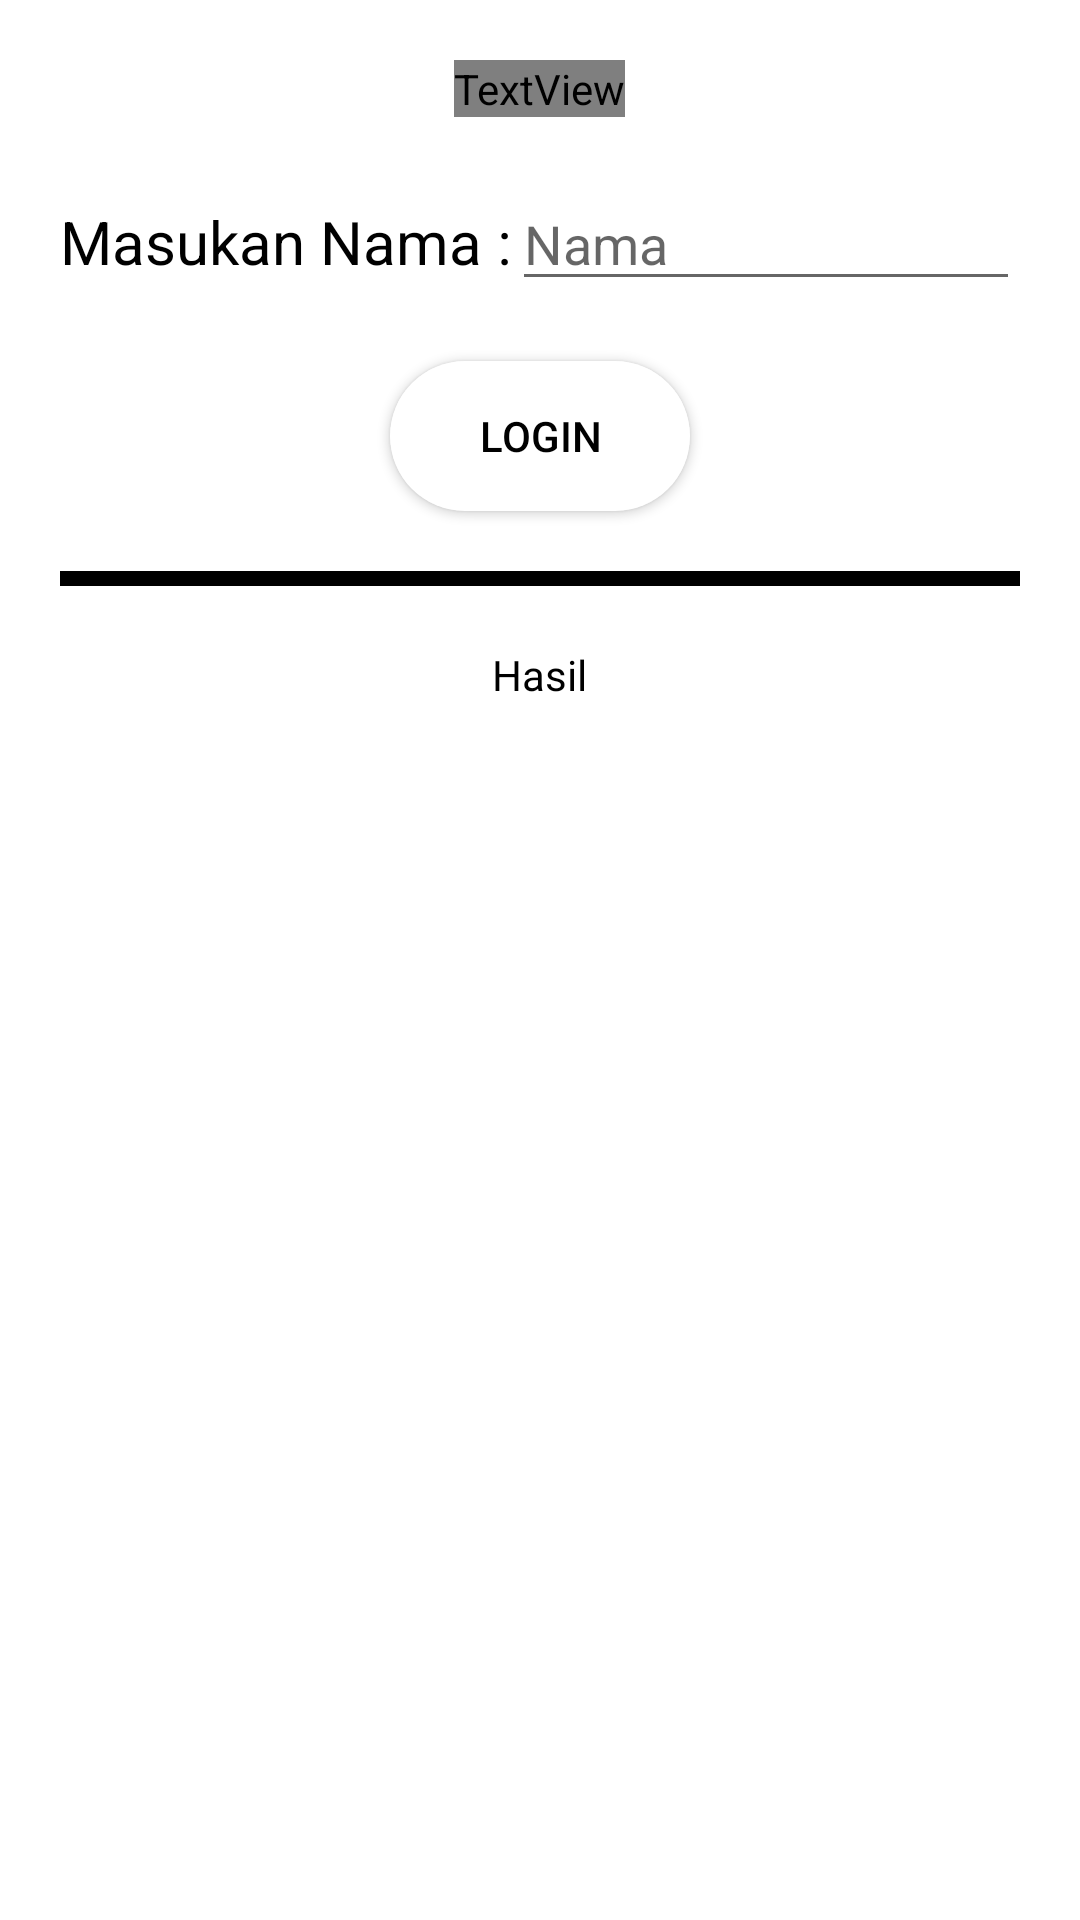

Produce the Android XML layout that renders to this screen, including the resource entries it uses.
<!-- AndroidManifest.xml: application theme Theme.UasSemester2 -->
<!-- res/layout/activity_home_page.xml -->
<?xml version="1.0" encoding="utf-8"?>
<LinearLayout xmlns:android="http://schemas.android.com/apk/res/android"
    xmlns:app="http://schemas.android.com/apk/res-auto"
    xmlns:tools="http://schemas.android.com/tools"
    android:layout_width="match_parent"
    android:layout_height="match_parent"
    android:orientation="vertical"
    android:background="#fff"
    android:padding="20dp"
    tools:context=".homePage">

    <TextView
        android:layout_width="wrap_content"
        android:layout_height="wrap_content"
        android:layout_gravity="center"
        android:fontFamily="@font/antic"
        android:text="Tampilan Data Kegemaran"
        android:textColor="#000"
        android:textSize="30sp"/>

    <LinearLayout
        android:layout_width="match_parent"
        android:layout_height="wrap_content"
        android:layout_marginTop="20dp"
        android:orientation="horizontal">

        <TextView
            android:layout_width="wrap_content"
            android:layout_height="wrap_content"
            android:text="Masukan Nama :"
            android:textColor="#000"
            android:textSize="20sp"/>

        <EditText
            android:id="@+id/etAmbil"
            android:layout_width="match_parent"
            android:layout_height="wrap_content"
            android:hint="Nama"/>

    </LinearLayout>

    <Button
        android:id="@+id/btn_ambil"
        android:layout_width="100dp"
        android:layout_height="50dp"
        android:layout_marginTop="20dp"
        android:layout_gravity="center"
        android:text="login"
        android:textColor="#000"
        android:background="@drawable/capsule"/>

    <View
        android:layout_width="match_parent"
        android:layout_height="5dp"
        android:visibility="visible"
        android:background="#000"
        android:layout_marginTop="20dp"/>

    <TextView
        android:id="@+id/tampil"
        android:layout_width="wrap_content"
        android:layout_height="wrap_content"
        android:layout_marginTop="20dp"
        android:text="Hasil"
        android:textColor="#000"
        android:layout_gravity="center"/>


</LinearLayout>
<!-- resources referenced by this layout -->
<resources>
  <!-- drawable capsule (drawable) -->
  <?xml version="1.0" encoding="utf-8"?>
  <shape xmlns:android="http://schemas.android.com/apk/res/android"
      android:shape="rectangle">
  
      <size android:width="150dp"
          android:height="50dp"/>
  
      <solid android:color="@color/white"/>
  
      <corners android:radius="50dp"/>
  </shape>
  <style name="Theme.UasSemester2" parent="Theme.MaterialComponents.DayNight.DarkActionBar">
          
          <item name="colorPrimary">@color/purple_500</item>
          <item name="colorPrimaryVariant">@color/purple_700</item>
          <item name="colorOnPrimary">@color/white</item>
          
          <item name="colorSecondary">@color/teal_200</item>
          <item name="colorSecondaryVariant">@color/teal_700</item>
          <item name="colorOnSecondary">@color/black</item>
          
          <item name="android:statusBarColor" tools:targetApi="l">?attr/colorPrimaryVariant</item>
          
      </style>
  <color name="white">#FFFFFFFF</color>
  <color name="purple_500">#FF6200EE</color>
  <color name="purple_700">#FF3700B3</color>
  <color name="teal_200">#FF03DAC5</color>
  <color name="teal_700">#FF018786</color>
  <color name="black">#FF000000</color>
</resources>
